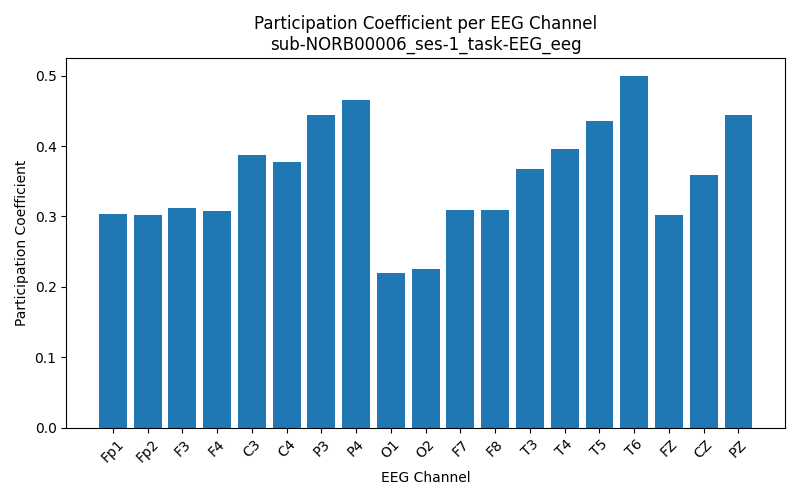

The data file committed next to this chart (first rows):
Channel, Participation_Coefficient
Fp1, 0.303
Fp2, 0.3014
F3, 0.3122
F4, 0.3083
C3, 0.3875
C4, 0.3768
P3, 0.4446
P4, 0.4648
O1, 0.2194
O2, 0.225
F7, 0.3094
F8, 0.3098
T3, 0.3681
T4, 0.3963
T5, 0.4353
T6, 0.4999
FZ, 0.3015
CZ, 0.3582
PZ, 0.4436
